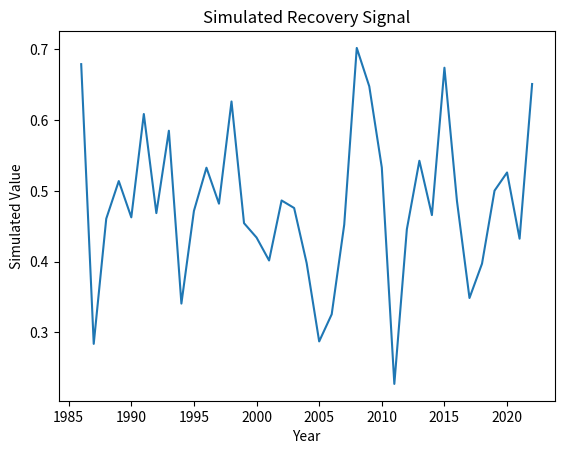

Source code (Python):
"""
Script: landscape_fragmentation_07.py
Author: Lisa
Description: Placeholder for EO-based forest recovery analysis on topic: landscape_fragmentation
"""

import numpy as np
import pandas as pd
import matplotlib.pyplot as plt

def run_landscape_fragmentation():
    years = np.arange(1986, 2023)
    values = np.random.normal(loc=0.5, scale=0.1, size=len(years))
    trend = np.polyfit(years, values, 1)
    print(f"Simulated trend slope: {trend[0]:.4f}")
    plt.plot(years, values)
    plt.title('Simulated Recovery Signal')
    plt.xlabel('Year')
    plt.ylabel('Simulated Value')
    plt.savefig(f'output_plot_%s_%02d.png')


if __name__ == "__main__":
    run_landscape_fragmentation()
